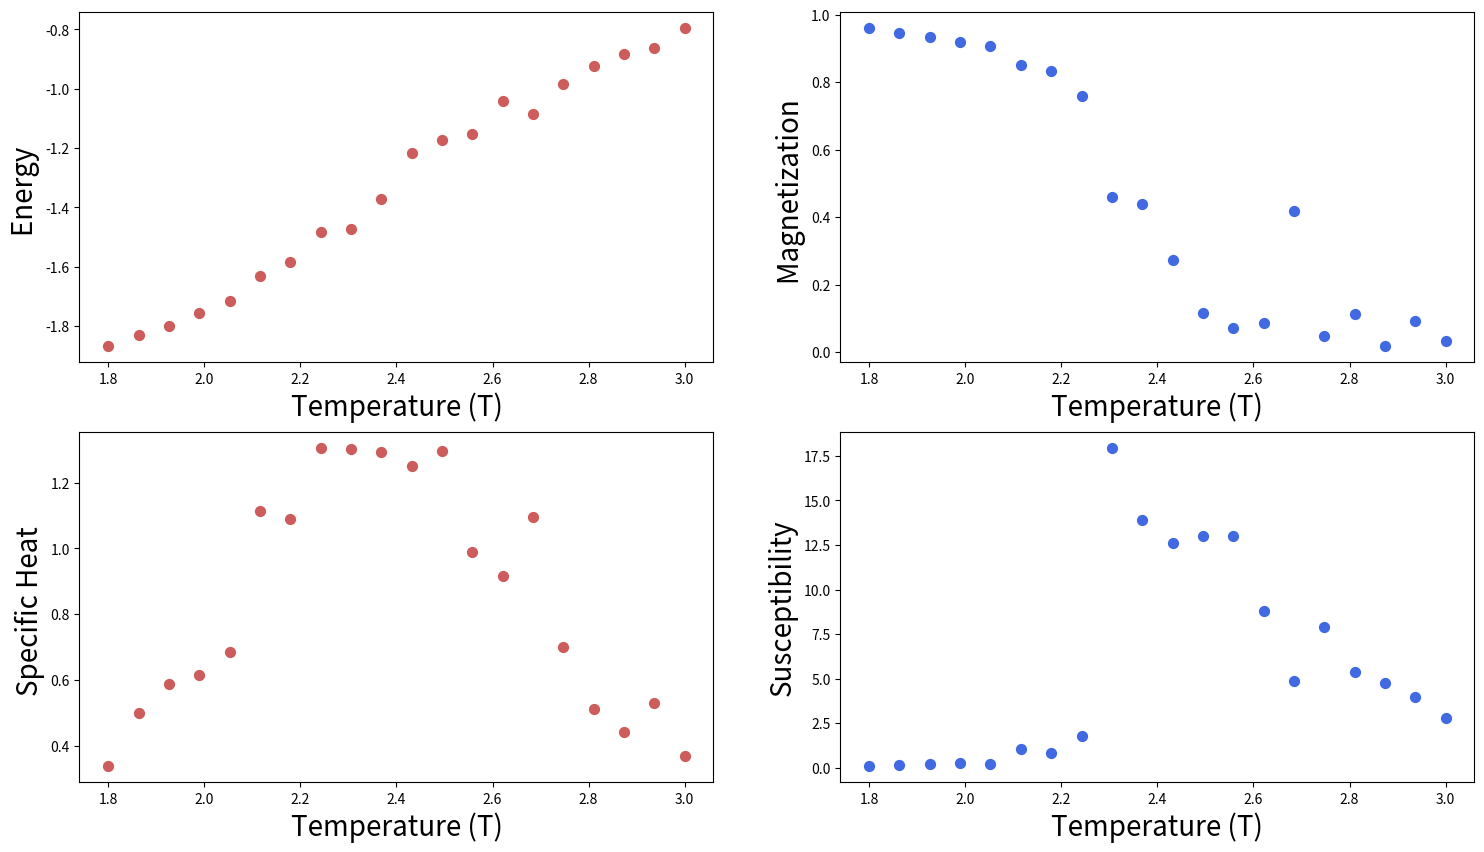

Recreate this plot in Python.
import numpy as np
from numpy.random import rand
import matplotlib.pyplot as plt
from scipy.sparse import spdiags, linalg, eye


##  BLOCK OF FUNCTIONS USED IN THE MAIN CODE
# ----------------------------------------------------------------------


def initialstate(N):
    '''
    Generates a random spin configuration for initial condition
    '''
    state = 2 * np.random.randint(2, size=(N, N)) - 1
    return state


def mcmove(config, beta):
    '''
    Monte Carlo move using Metropolis algorithm
    '''

    for i in range(N):
        for j in range(N):
            a = np.random.randint(0, N)
            b = np.random.randint(0, N)
            s = config[a, b]
            nb = config[(a + 1) % N, b] + config[a, (b + 1) % N] + config[(a - 1) % N, b] + config[a, (b - 1) % N]
            cost = 2 * s * nb

            if cost < 0:
                s *= -1
            elif rand() < np.exp(-cost * beta):
                s *= -1
            config[a, b] = s
    return config


def calcEnergy(config):
    '''
    Energy of a given configuration
    '''
    energy = 0

    for i in range(len(config)):
        for j in range(len(config)):
            S = config[i, j]
            nb = config[(i + 1) % N, j] + config[i, (j + 1) % N] + config[(i - 1) % N, j] + config[i, (j - 1) % N]
            energy += -nb * S
    return energy / 2.  # to compensate for over-counting


def calcMag(config):
    '''
    Magnetization of a given configuration
    '''
    mag = np.sum(config)
    return mag


## NOTE: change these parameters for a smaller and faster simulation
# ----------------------------------------------------------------------


nt = 20  # number of temperature points
N = 10  # size of the lattice, N x N
eqSteps = 2**8  # number of MC sweeps for equilibration
mcSteps = 2**9  # number of MC sweeps for calculation

T = np.linspace(1.8, 3, nt);
E, M, C, X = np.zeros(nt), np.zeros(nt), np.zeros(nt), np.zeros(nt)
n1, n2 = 1.0 / (mcSteps * N * N), 1.0 / (mcSteps * mcSteps * N * N)
# divide by number of samples, and by system size to get intensive values
#  MAIN PART OF THE CODE
# ----------------------------------------------------------------------


for tt in range(nt):
    config = initialstate(N)  # initialise

    E1 = M1 = E2 = M2 = 0
    iT = 1.0 / T[tt];
    iT2 = iT * iT;

    for i in range(eqSteps):  # equilibrate
        mcmove(config, iT)  # Monte Carlo moves

    for i in range(mcSteps):
        mcmove(config, iT)
        Ene = calcEnergy(config)  # calculate the energy
        Mag = calcMag(config)  # calculate the magnetisation

        E1 = E1 + Ene
        M1 = M1 + Mag
        M2 = M2 + Mag * Mag
        E2 = E2 + Ene * Ene

    # divide by number of sites and iteractions to obtain intensive values
    E[tt] = n1 * E1
    M[tt] = n1 * M1
    C[tt] = (n1 * E2 - n2 * E1 * E1) * iT2
    X[tt] = (n1 * M2 - n2 * M1 * M1) * iT
#  plot the calculated values
# ----------------------------------------------------------------------

f = plt.figure(figsize=(18, 10));  #

sp = f.add_subplot(2, 2, 1);
plt.scatter(T, E, s=50, marker='o', color='IndianRed')
plt.xlabel("Temperature (T)", fontsize=20);
plt.ylabel("Energy ", fontsize=20);
plt.axis('tight');

sp = f.add_subplot(2, 2, 2);
plt.scatter(T, abs(M), s=50, marker='o', color='RoyalBlue')
plt.xlabel("Temperature (T)", fontsize=20);
plt.ylabel("Magnetization ", fontsize=20);
plt.axis('tight');

sp = f.add_subplot(2, 2, 3);
plt.scatter(T, C, s=50, marker='o', color='IndianRed')
plt.xlabel("Temperature (T)", fontsize=20);
plt.ylabel("Specific Heat ", fontsize=20);
plt.axis('tight');

sp = f.add_subplot(2, 2, 4);
plt.scatter(T, X, s=50, marker='o', color='RoyalBlue')
plt.xlabel("Temperature (T)", fontsize=20);
plt.ylabel("Susceptibility", fontsize=20);
plt.axis('tight');